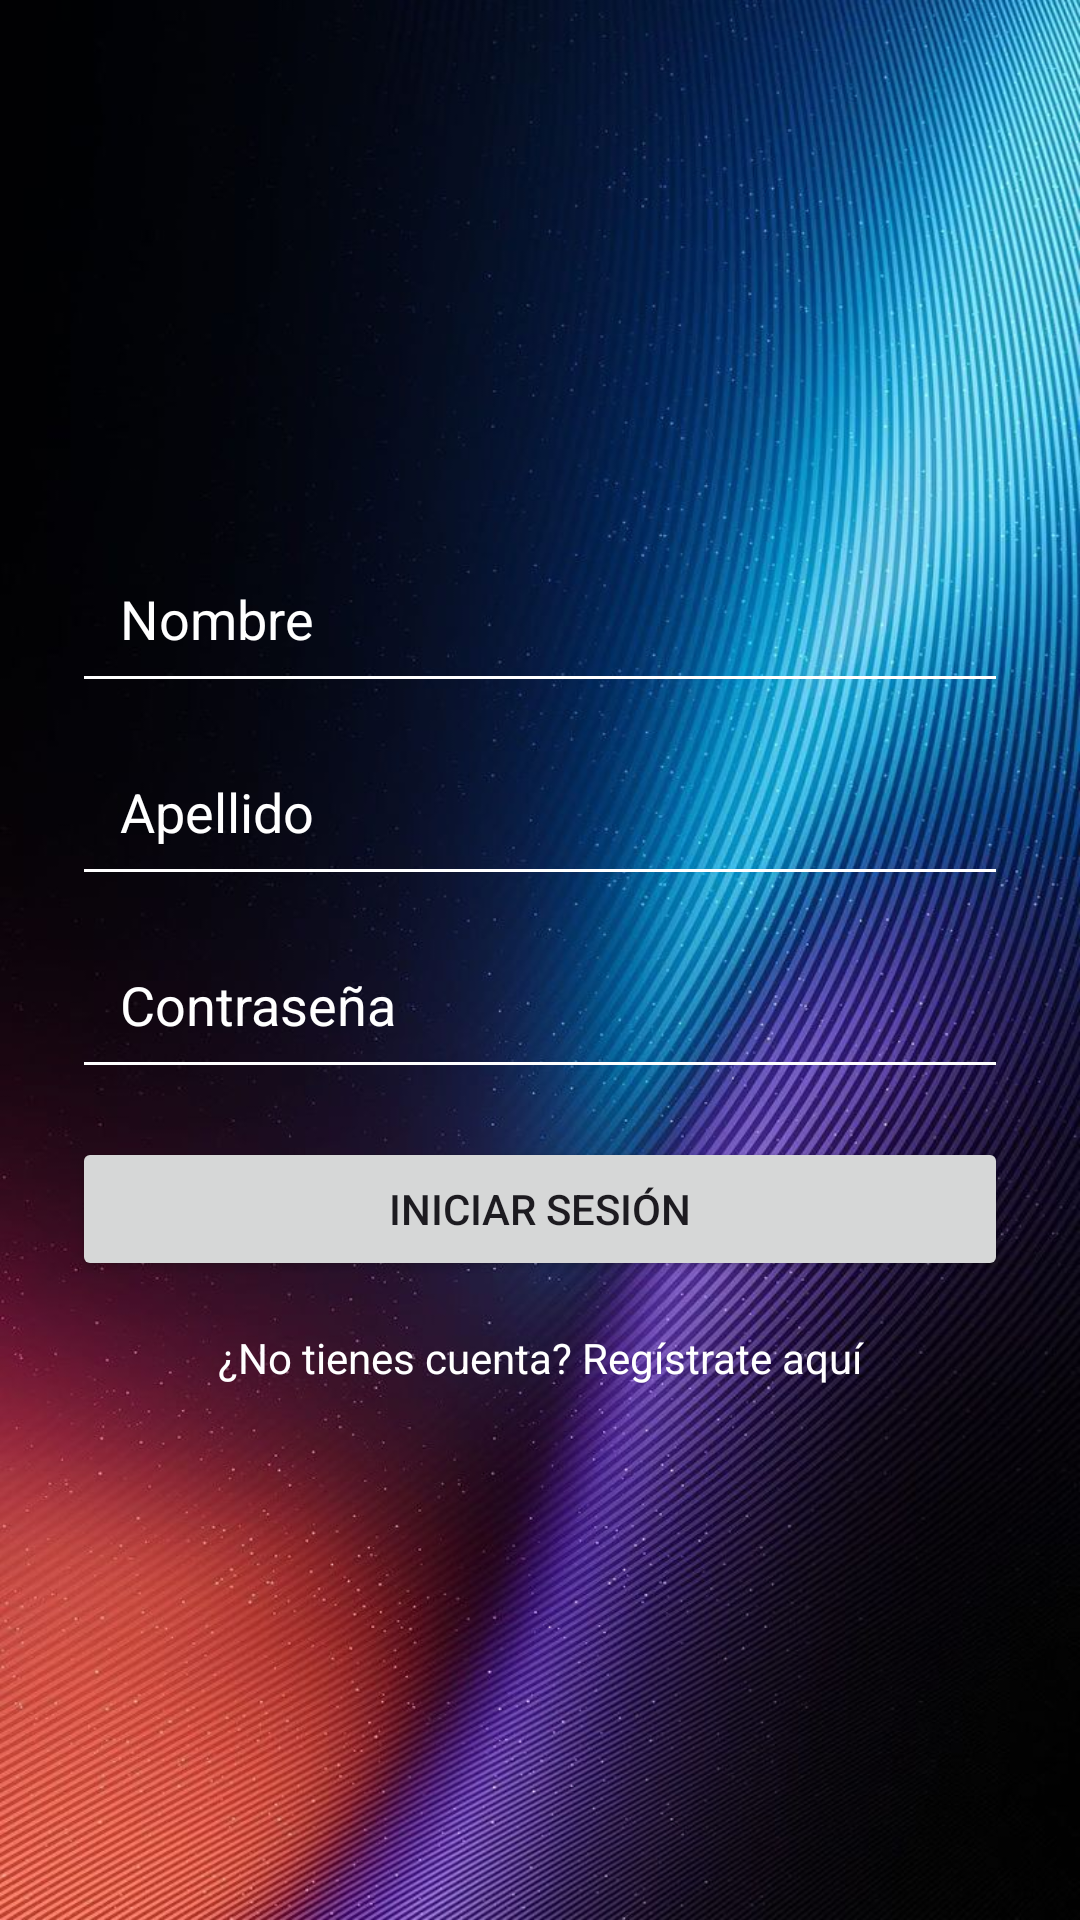

Reconstruct the res/layout file that produces this screen, plus the resources it refers to.
<!-- AndroidManifest.xml: application theme Theme.Save_Pets -->
<!-- res/layout/activity_login.xml -->
<?xml version="1.0" encoding="utf-8"?>
<LinearLayout xmlns:android="http://schemas.android.com/apk/res/android"
    android:layout_width="match_parent"
    android:layout_height="match_parent"
    android:orientation="vertical"
    android:padding="24dp"
    android:gravity="center"
    android:background="@drawable/fondoboreal">

    <EditText
        android:id="@+id/etNombreLogin"
        android:layout_width="match_parent"
        android:layout_height="wrap_content"
        android:hint="Nombre"
        android:textColor="@android:color/white"
        android:textColorHint="@android:color/white"
        android:backgroundTint="@android:color/white"
        android:padding="16dp" />

    <EditText
        android:id="@+id/etApellidoLogin"
        android:layout_width="match_parent"
        android:layout_height="wrap_content"
        android:hint="Apellido"
        android:textColor="@android:color/white"
        android:textColorHint="@android:color/white"
        android:backgroundTint="@android:color/white"
        android:padding="16dp"
        android:layout_marginTop="8dp" />

    <EditText
        android:id="@+id/etContraseñaLogin"
        android:layout_width="match_parent"
        android:layout_height="wrap_content"
        android:hint="Contraseña"
        android:inputType="textPassword"
        android:textColor="@android:color/white"
        android:textColorHint="@android:color/white"
        android:backgroundTint="@android:color/white"
        android:padding="16dp"
        android:layout_marginTop="8dp" />

    <Button
        android:id="@+id/btnLogin"
        android:layout_width="match_parent"
        android:layout_height="wrap_content"
        android:text="Iniciar Sesión"
        android:layout_marginTop="16dp" />

    <TextView
        android:id="@+id/tvIrRegistro"
        android:layout_width="match_parent"
        android:layout_height="wrap_content"
        android:text="¿No tienes cuenta? Regístrate aquí"
        android:textColor="@android:color/white"
        android:gravity="center"
        android:layout_marginTop="16dp" />

</LinearLayout>
<!-- resources referenced by this layout -->
<resources>
  <!-- drawable fondoboreal: jpg bitmap (drawable, 143498 bytes) -->
  <style name="Theme.Save_Pets" parent="Base.Theme.Save_Pets" />
  <style name="Base.Theme.Save_Pets" parent="Theme.Material3.DayNight.NoActionBar">
          
          
      </style>
</resources>
